3-way image classification set "AppleBalanced" from GitHub (Kuroi042/Leaffliction); label vocabulary: apple black rot, apple rust, apple scab.

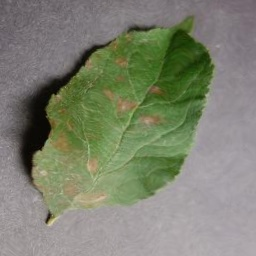
Label: apple rust

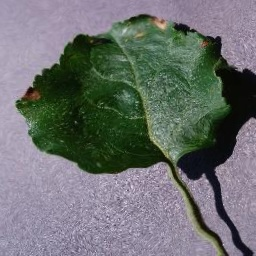
Label: apple black rot

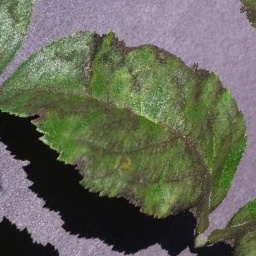
Label: apple scab

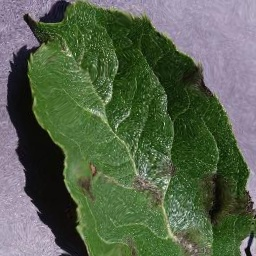
Label: apple scab

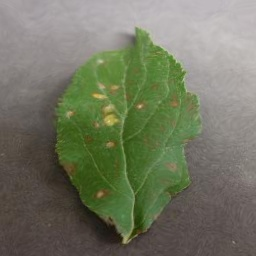
Label: apple rust

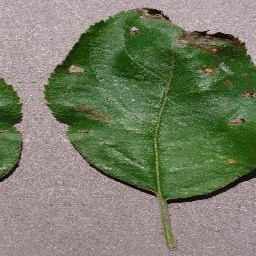
Label: apple black rot
